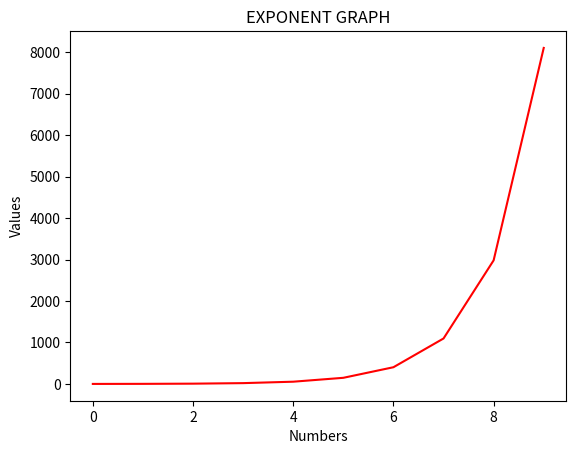

Here is the Python script that generated this plot:
import numpy as np
import matplotlib.pyplot as graph

a = np.arange(0, 10, 1)
x = np.exp(a)

graph.title("EXPONENT GRAPH")
graph.xlabel("Numbers")
graph.ylabel("Values")
graph.plot(a, x, color="r")
graph.show()
